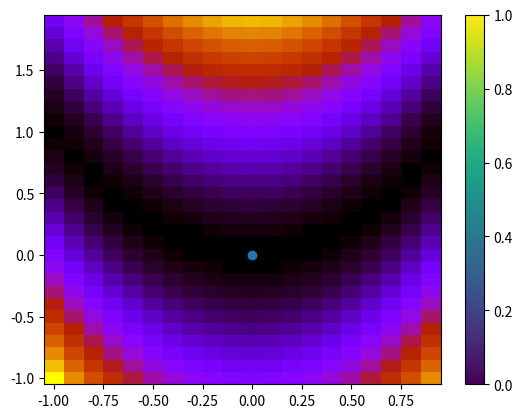

This chart was generated by the following Python code:
#!/usr/bin/python3
from mpl_toolkits.mplot3d import Axes3D  # noqa: F401 unused import

import matplotlib.pyplot as plt
from matplotlib import cm
from matplotlib.ticker import LinearLocator, FormatStrFormatter
import numpy as np

fig = plt.figure()

# Make data for Rosenbrock function
A=0
B=100
X = np.arange(-1, 1, 0.1)
Y = np.arange(-1, 2, 0.1)
X, Y = np.meshgrid(X, Y)
Z = (A-X)**2+B*((Y-X**2)**2)
# Plot the surface.
plt.pcolormesh(X,Y,Z, cmap=plt.get_cmap('gnuplot'))
plt.scatter(0,0)
plt.colorbar()
plt.show()

